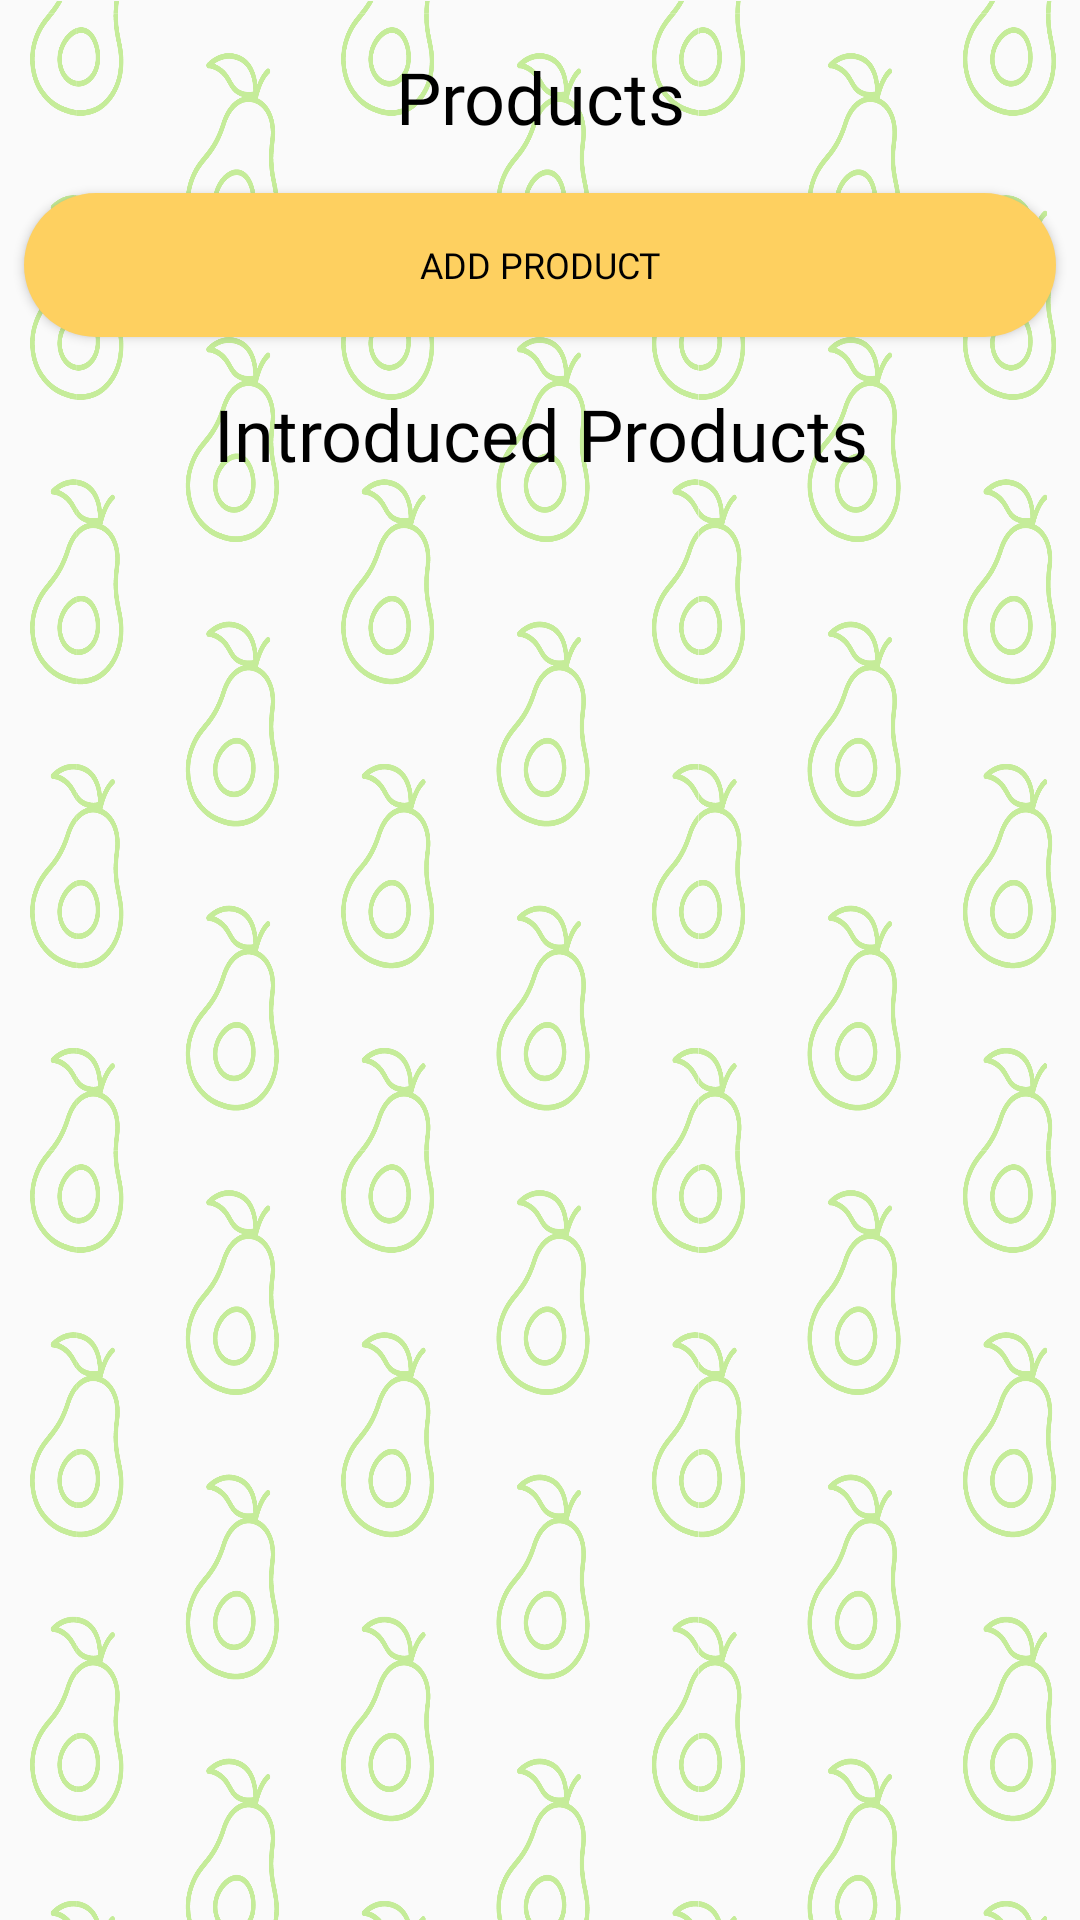

Write the Android layout XML for this screen, with the resource values it uses.
<!-- AndroidManifest.xml: application theme Theme.FarmersApp -->
<!-- res/layout/fragment_admin_products.xml -->
<?xml version="1.0" encoding="utf-8"?>
<LinearLayout xmlns:android="http://schemas.android.com/apk/res/android"
    android:layout_width="match_parent"
    android:layout_height="match_parent"
    android:orientation="vertical"
    xmlns:app="http://schemas.android.com/apk/res-auto"
    android:background="@drawable/asset_empty_fruits_vanilla_semitransparent">

    <TextView
        android:id="@+id/fragment_admin_products_tv_title"
        android:layout_width="match_parent"
        android:layout_height="wrap_content"
        android:layout_marginStart="8dp"
        android:layout_marginLeft="8dp"
        android:layout_marginTop="16dp"
        android:layout_marginEnd="8dp"
        android:layout_marginRight="8dp"
        android:text="Products"
        android:textSize="24dp"
        android:textAlignment="center"
        android:fontFamily="@font/inter_bold"
        android:textColor="@color/black"
        />

    <Button
        android:id="@+id/fragment_admin_products_btn_add_product"
        android:layout_width="match_parent"
        android:layout_height="wrap_content"
        android:layout_marginStart="8dp"
        android:layout_marginLeft="8dp"
        android:layout_marginTop="16dp"
        android:layout_marginEnd="8dp"
        android:layout_marginRight="8dp"
        android:text="Add product"
        android:textSize="12dp"
        android:textAlignment="center"
        android:fontFamily="@font/inter_bold"
        android:textColor="@color/black"
        android:background="@drawable/rounded_button_orange"
        />

    <TextView
        android:id="@+id/fragment_admin_products_tv_lv_products_title"
        android:layout_width="match_parent"
        android:layout_height="wrap_content"
        android:layout_marginStart="8dp"
        android:layout_marginLeft="8dp"
        android:layout_marginTop="16dp"
        android:layout_marginEnd="8dp"
        android:layout_marginRight="8dp"
        android:text="Introduced Products"
        android:textSize="24dp"
        android:textAlignment="center"
        android:fontFamily="@font/inter_bold"
        android:textColor="@color/black"
        />

    <ListView
        android:id="@+id/fragment_admin_products_lv_products"
        android:layout_width="match_parent"
        android:layout_height="wrap_content"
        android:layout_marginStart="8dp"
        android:layout_marginLeft="8dp"
        android:layout_marginTop="8dp"
        android:layout_marginEnd="8dp"
        android:layout_marginRight="8dp"
        android:choiceMode="multipleChoice"
        android:divider="@android:color/transparent"
        android:dividerHeight="5dp"
        />

</LinearLayout>
<!-- resources referenced by this layout -->
<resources>
  <color name="black">#FF000000</color>
  <!-- drawable asset_empty_fruits_vanilla_semitransparent: png bitmap (drawable, 441416 bytes) -->
  <!-- drawable rounded_button_orange (drawable) -->
  <?xml version="1.0" encoding="utf-8"?>
  <shape xmlns:android="http://schemas.android.com/apk/res/android"
      android:shape="rectangle">
      <solid android:color="@color/orange" />
      <corners android:bottomRightRadius="128dp"
          android:bottomLeftRadius="128dp"
          android:topRightRadius="128dp"
          android:topLeftRadius="128dp"/>
  
  </shape>
  <style name="Theme.FarmersApp" parent="Theme.MaterialComponents.DayNight.DarkActionBar">
          
  
          <item name="colorPrimary">@color/orange</item>
          <item name="colorPrimaryVariant">@color/orange</item>
          <item name="colorOnPrimary">@color/black</item>
          
          <item name="colorSecondary">@color/green</item>
          <item name="colorSecondaryVariant">@color/green</item>
          <item name="colorOnSecondary">@color/black</item>
          
          <item name="android:statusBarColor" tools:targetApi="l">?attr/colorPrimaryVariant</item>
          
      </style>
  <color name="orange">#FED060</color>
  <color name="green">#60BA62</color>
</resources>
